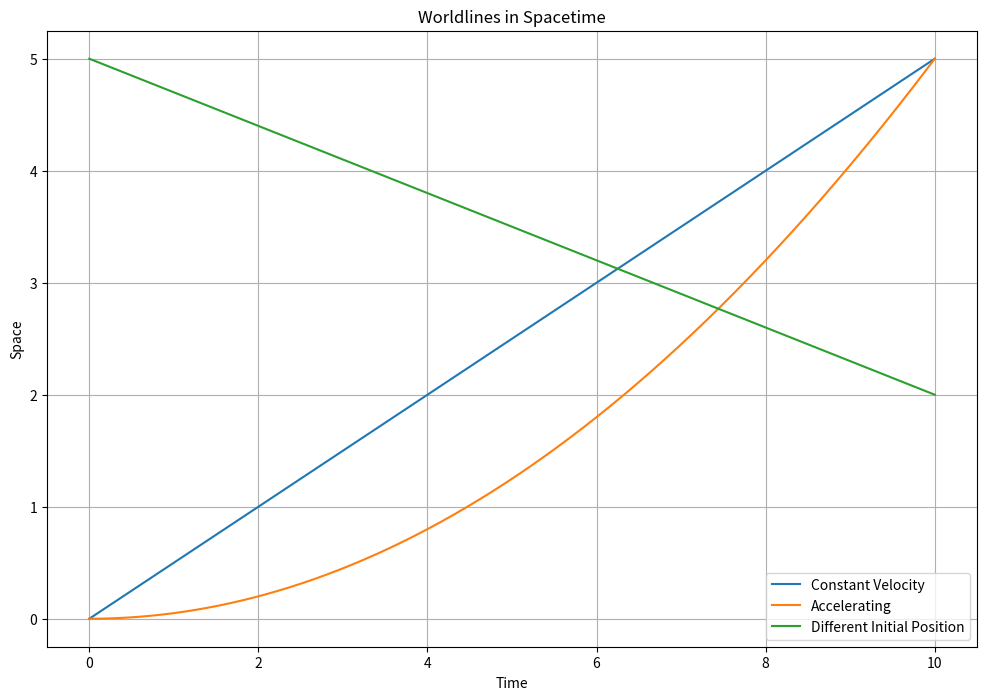

Recreate this plot in Python.
import numpy as np
import matplotlib.pyplot as plt
from mpl_toolkits.mplot3d import Axes3D

def generate_worldline(t, x0, v, acceleration=0):
    """
    Generate a worldline for an object in spacetime
    
    Parameters:
    t (array): Time points
    x0 (float): Initial position
    v (float): Initial velocity
    acceleration (float): Constant acceleration
    
    Returns:
    tuple: Arrays of x, y positions
    """
    x = x0 + v*t + 0.5*acceleration*t**2
    return t, x

# Time points
t = np.linspace(0, 10, 1000)

# Generate different worldlines
worldline1 = generate_worldline(t, 0, 0.5)  # Constant velocity
worldline2 = generate_worldline(t, 0, 0, 0.1)  # Accelerating
worldline3 = generate_worldline(t, 5, -0.3)  # Different initial position

# Plotting
plt.figure(figsize=(12, 8))
plt.plot(*worldline1, label='Constant Velocity')
plt.plot(*worldline2, label='Accelerating')
plt.plot(*worldline3, label='Different Initial Position')
plt.xlabel('Time')
plt.ylabel('Space')
plt.title('Worldlines in Spacetime')
plt.legend()
plt.grid(True)
plt.show()